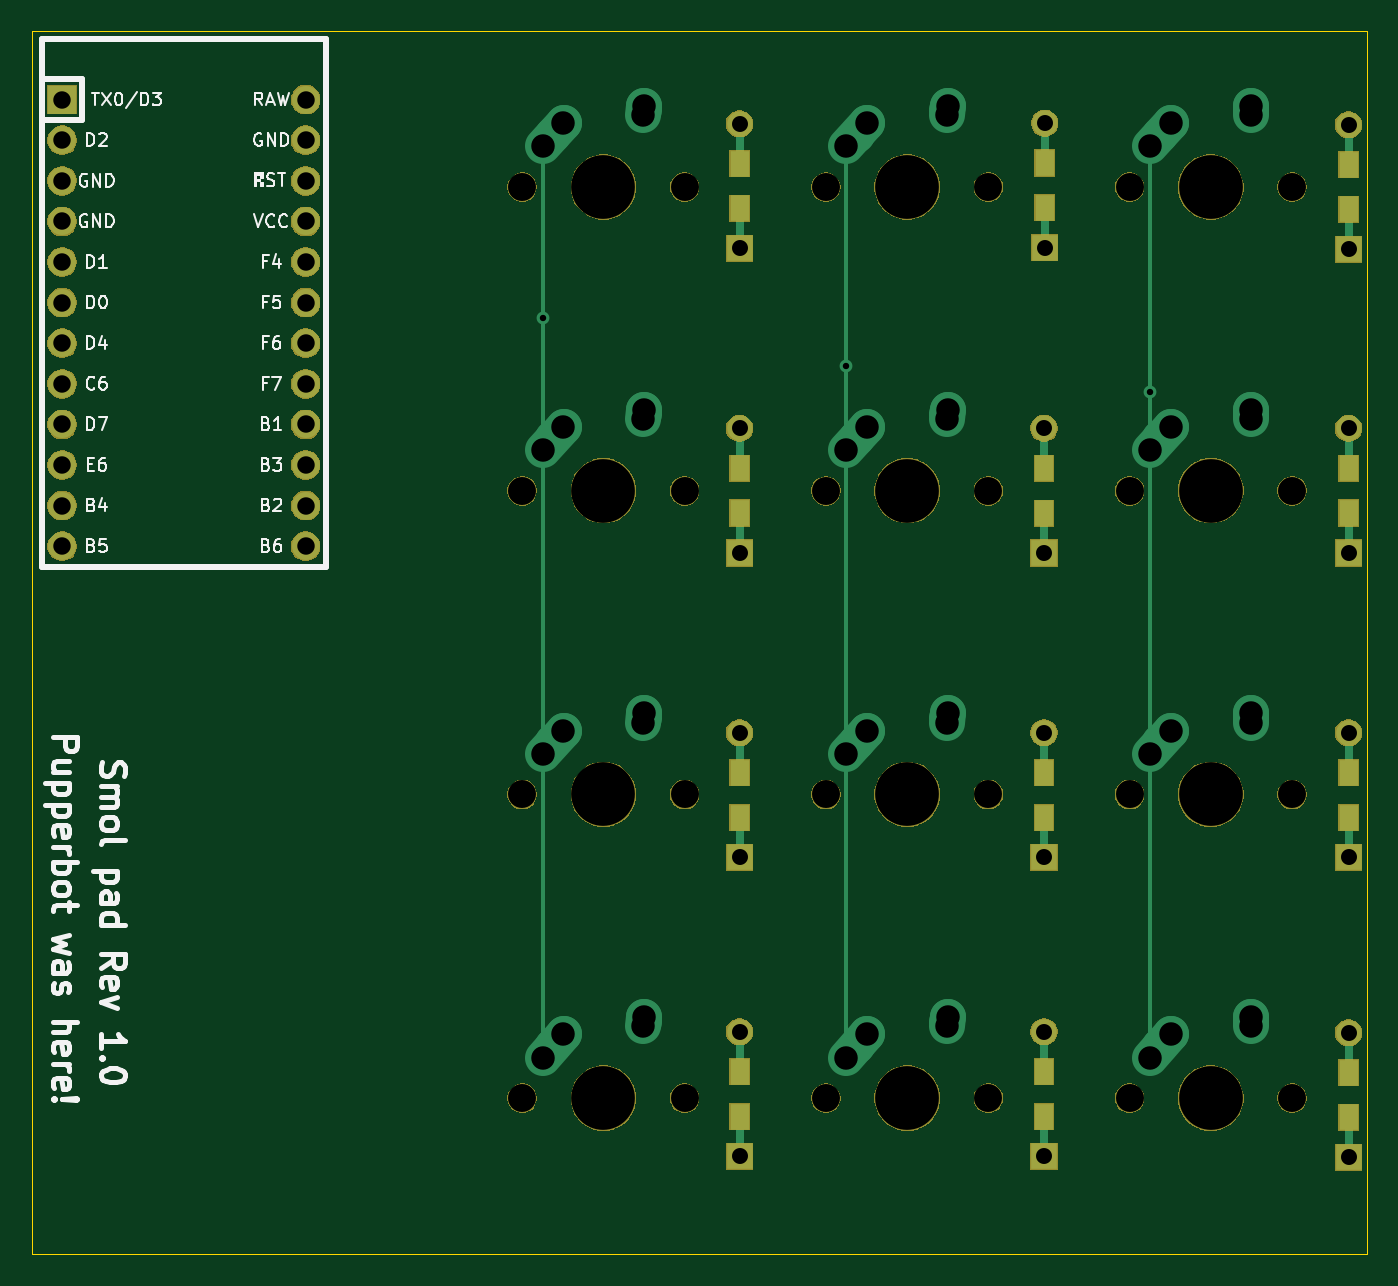
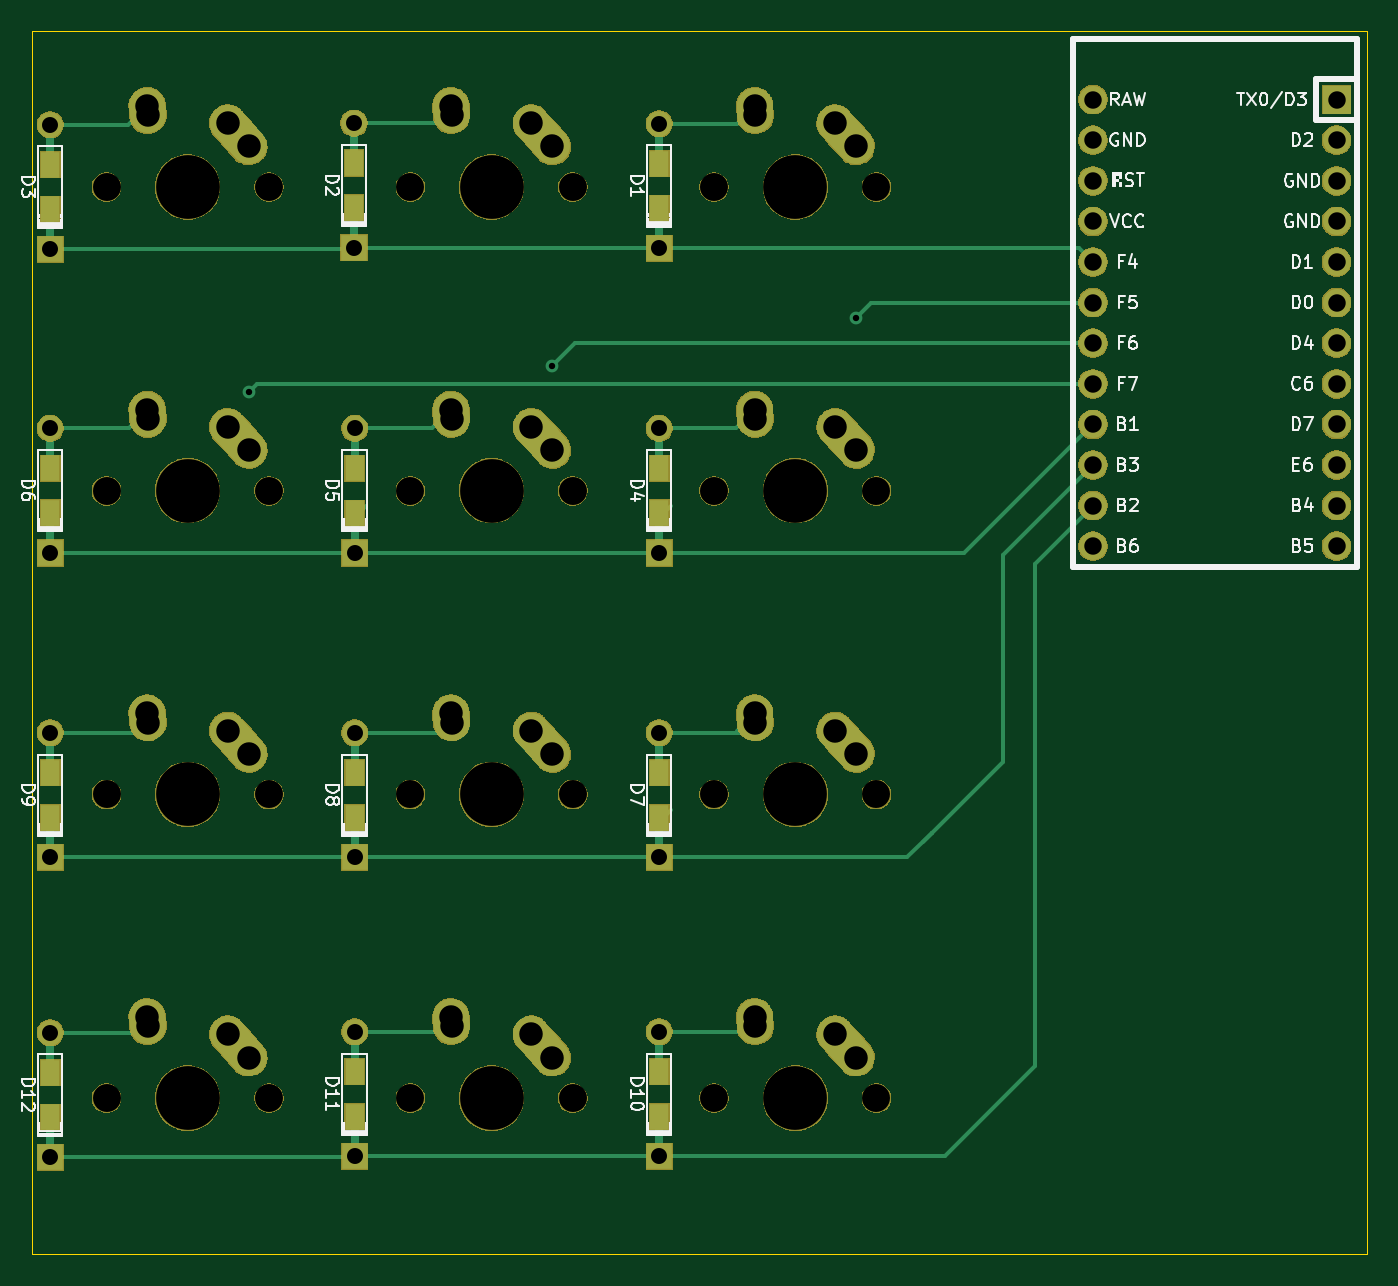
Circuit board: 9 layer files. Board 83.5 x 76.5 mm.
- bottom_copper: smolPad-B_Cu.gbl (9929 bytes)
- bottom_mask: smolPad-B_Mask.gbs (151765 bytes)
- bottom_silk: smolPad-B_SilkS.gbo (40482 bytes)
- outline: smolPad-Edge_Cuts.gm1 (784 bytes)
- top_copper: smolPad-F_Cu.gtl (7204 bytes)
- top_mask: smolPad-F_Mask.gts (70960 bytes)
- top_silk: smolPad-F_SilkS.gto (31611 bytes)
- drill: smolPad-NPTH.drl (871 bytes)
- drill: smolPad-PTH.drl (1875 bytes)

=== bottom_copper: smolPad-B_Cu.gbl (9929 bytes, source omitted) ===
=== bottom_mask: smolPad-B_Mask.gbs (151765 bytes, source omitted) ===
=== bottom_silk: smolPad-B_SilkS.gbo (40482 bytes, source omitted) ===
=== outline: smolPad-Edge_Cuts.gm1 ===
G04 #@! TF.GenerationSoftware,KiCad,Pcbnew,(5.1.4)-1*
G04 #@! TF.CreationDate,2020-08-22T19:17:11-06:00*
G04 #@! TF.ProjectId,smolPad,736d6f6c-5061-4642-9e6b-696361645f70,rev?*
G04 #@! TF.SameCoordinates,Original*
G04 #@! TF.FileFunction,Profile,NP*
%FSLAX46Y46*%
G04 Gerber Fmt 4.6, Leading zero omitted, Abs format (unit mm)*
G04 Created by KiCad (PCBNEW (5.1.4)-1) date 2020-08-22 19:17:11*
%MOMM*%
%LPD*%
G04 APERTURE LIST*
%ADD10C,0.050000*%
G04 APERTURE END LIST*
D10*
X119250000Y-126750000D02*
X119250000Y-50250000D01*
X202750000Y-126750000D02*
X119250000Y-126750000D01*
X202750000Y-50250000D02*
X202750000Y-50500000D01*
X119250000Y-50250000D02*
X202750000Y-50250000D01*
X119250000Y-50250000D02*
X119250000Y-50250000D01*
X202750000Y-126750000D02*
X202750000Y-50500000D01*
M02*

=== top_copper: smolPad-F_Cu.gtl (7204 bytes, source omitted) ===
=== top_mask: smolPad-F_Mask.gts (70960 bytes, source omitted) ===
=== top_silk: smolPad-F_SilkS.gto (31611 bytes, source omitted) ===
=== drill: smolPad-NPTH.drl ===
M48
; DRILL file {KiCad (5.1.4)-1} date 08/22/20 19:17:24
; FORMAT={-:-/ absolute / inch / decimal}
; #@! TF.CreationDate,2020-08-22T19:17:24-06:00
; #@! TF.GenerationSoftware,Kicad,Pcbnew,(5.1.4)-1
; #@! TF.FileFunction,NonPlated,1,2,NPTH
FMAT,2
INCH
T1C0.0689
T2C0.1570
%
G90
G05
T1
X6.6504Y-3.1102
X7.3984Y-3.8583
X7.7984Y-3.8583
X7.3984Y-3.1102
X5.9024Y-3.8583
X6.3024Y-3.8583
X7.3984Y-2.3622
X7.7984Y-2.3622
X5.9024Y-3.1102
X6.3024Y-3.1102
X7.0504Y-3.1102
X5.9024Y-4.6063
X6.3024Y-4.6063
X6.6504Y-3.8583
X7.0504Y-3.8583
X7.7984Y-3.1102
X6.6504Y-2.3622
X7.0504Y-2.3622
X6.6504Y-4.6063
X7.0504Y-4.6063
X5.9024Y-2.3622
X6.3024Y-2.3622
X7.3984Y-4.6063
X7.7984Y-4.6063
T2
X6.1024Y-3.1102
X6.8504Y-3.1102
X7.5984Y-3.8583
X6.1024Y-4.6063
X6.8504Y-3.8583
X7.5984Y-3.1102
X6.8504Y-2.3622
X6.8504Y-4.6063
X6.1024Y-2.3622
X7.5984Y-4.6063
X6.1024Y-3.8583
X7.5984Y-2.3622
T0
M30

=== drill: smolPad-PTH.drl ===
M48
; DRILL file {KiCad (5.1.4)-1} date 08/22/20 19:17:24
; FORMAT={-:-/ absolute / inch / decimal}
; #@! TF.CreationDate,2020-08-22T19:17:24-06:00
; #@! TF.GenerationSoftware,Kicad,Pcbnew,(5.1.4)-1
; #@! TF.FileFunction,Plated,1,2,PTH
FMAT,2
INCH
T1C0.0157
T2C0.0394
T3C0.0430
T4C0.0579
%
G90
G05
T1
X5.9524Y-2.6846
X6.7004Y-2.8028
X7.4484Y-2.8665
T2
X6.4375Y-2.9564
X6.4375Y-3.2635
X6.4375Y-2.2062
X6.4375Y-2.5133
X7.1875Y-3.7064
X7.1875Y-4.0135
X7.9375Y-3.7064
X7.9375Y-4.0135
X7.9375Y-2.9564
X7.9375Y-3.2635
X7.1875Y-2.9567
X7.1875Y-3.2638
X6.4375Y-4.4429
X6.4375Y-4.75
X7.1875Y-4.4429
X7.1875Y-4.75
X7.9375Y-4.4449
X7.9375Y-4.752
X7.189Y-2.2047
X7.189Y-2.5118
X7.9375Y-2.2087
X7.9375Y-2.5157
X6.4375Y-3.7064
X6.4375Y-4.0135
T3
X4.7689Y-2.1469
X4.7689Y-2.2469
X4.7689Y-2.3469
X4.7689Y-2.4469
X4.7689Y-2.5469
X4.7689Y-2.6469
X4.7689Y-2.7469
X4.7689Y-2.8469
X4.7689Y-2.9469
X4.7689Y-3.0469
X4.7689Y-3.1469
X4.7689Y-3.2469
X5.3689Y-2.1469
X5.3689Y-2.2469
X5.3689Y-2.3469
X5.3689Y-2.4469
X5.3689Y-2.5469
X5.3689Y-2.6469
X5.3689Y-2.7469
X5.3689Y-2.8469
X5.3689Y-2.9469
X5.3689Y-3.0469
X5.3689Y-3.1469
X5.3689Y-3.2469
T4
X5.9524Y-3.0102
X6.0039Y-2.9528
X6.2008Y-2.9331
X6.2024Y-2.9102
X6.7004Y-3.0102
X6.752Y-2.9528
X6.9488Y-2.9331
X6.9504Y-2.9102
X7.4484Y-3.7583
X7.5Y-3.7008
X7.6969Y-3.6811
X7.6984Y-3.6583
X5.9524Y-4.5063
X6.0039Y-4.4488
X6.2008Y-4.4291
X6.2024Y-4.4063
X6.7004Y-3.7583
X6.752Y-3.7008
X6.9488Y-3.6811
X6.9504Y-3.6583
X7.4484Y-3.0102
X7.5Y-2.9528
X7.6969Y-2.9331
X7.6984Y-2.9102
X6.7004Y-2.2622
X6.752Y-2.2047
X6.9488Y-2.185
X6.9504Y-2.1622
X6.7004Y-4.5063
X6.752Y-4.4488
X6.9488Y-4.4291
X6.9504Y-4.4063
X5.9524Y-2.2622
X6.0039Y-2.2047
X6.2008Y-2.185
X6.2024Y-2.1622
X7.4484Y-4.5063
X7.5Y-4.4488
X7.6969Y-4.4291
X7.6984Y-4.4063
X5.9524Y-3.7583
X6.0039Y-3.7008
X6.2008Y-3.6811
X6.2024Y-3.6583
X7.4484Y-2.2622
X7.5Y-2.2047
X7.6969Y-2.185
X7.6984Y-2.1622
T0
M30

